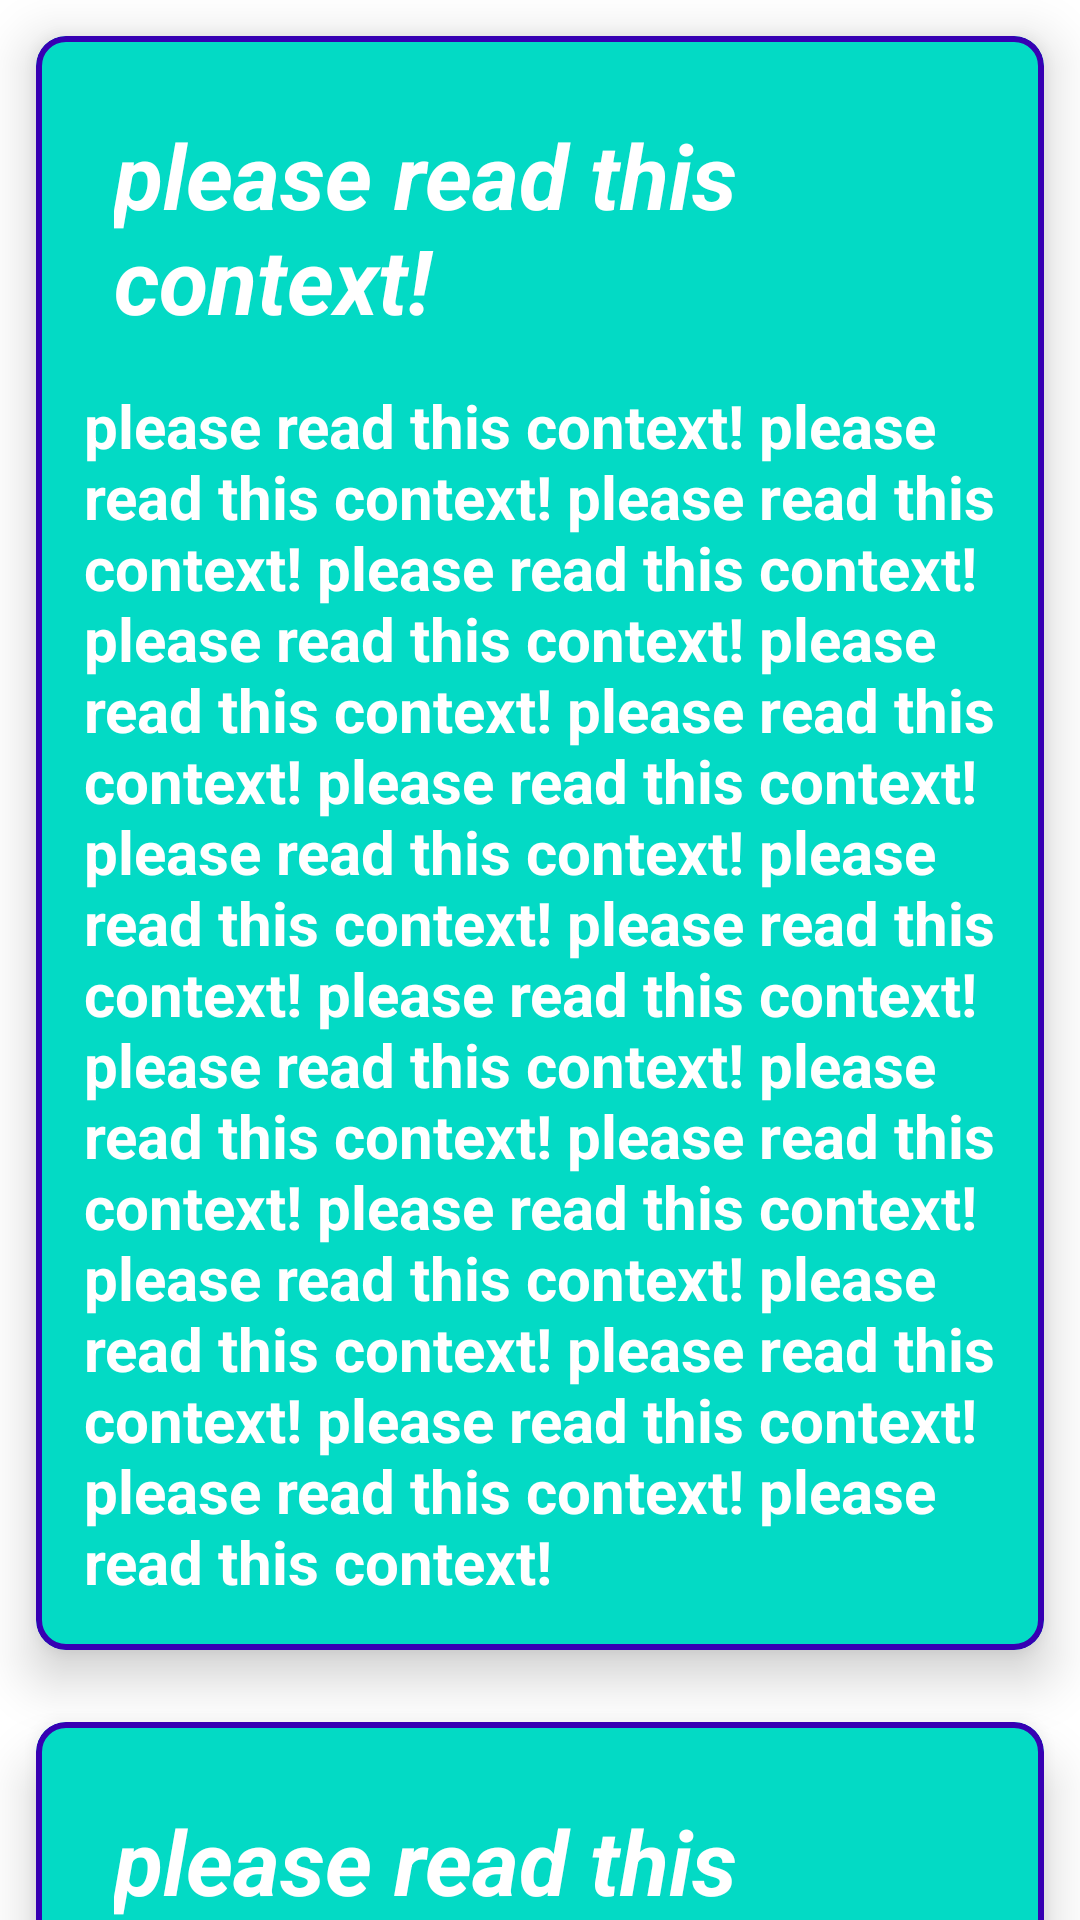

Layout XML and referenced resources for this Android screen:
<!-- AndroidManifest.xml: application theme Theme.Practice116 -->
<!-- res/layout/fragment_card.xml -->
<?xml version="1.0" encoding="utf-8"?>
<androidx.core.widget.NestedScrollView xmlns:android="http://schemas.android.com/apk/res/android"
    android:layout_width="match_parent"
    android:layout_height="match_parent">

    <LinearLayout
        android:layout_width="match_parent"
        android:layout_height="wrap_content"
        android:orientation="vertical">

        <include layout="@layout/card_items"/>
        <include layout="@layout/card_items"/>
        <include layout="@layout/card_items"/>
        <include layout="@layout/card_items"/>
        <include layout="@layout/card_items"/>
        <include layout="@layout/card_items"/>
        <include layout="@layout/card_items"/>
        <include layout="@layout/card_items"/>
        <include layout="@layout/card_items"/>
        <include layout="@layout/card_items"/>
        <include layout="@layout/card_items"/>
        <include layout="@layout/card_items"/>
        <include layout="@layout/card_items"/>
        <include layout="@layout/card_items"/>
        <include layout="@layout/card_items"/>
        <include layout="@layout/card_items"/>
        <include layout="@layout/card_items"/>
        <include layout="@layout/card_items"/>
        <include layout="@layout/card_items"/>
        <include layout="@layout/card_items"/>
        <include layout="@layout/card_items"/>
        <include layout="@layout/card_items"/>
        <include layout="@layout/card_items"/>
        <include layout="@layout/card_items"/>
        <include layout="@layout/card_items"/>
        <include layout="@layout/card_items"/>
        <include layout="@layout/card_items"/>

    </LinearLayout>

</androidx.core.widget.NestedScrollView>
<!-- res/layout/card_items.xml (included above) -->
<?xml version="1.0" encoding="utf-8"?>
<com.google.android.material.card.MaterialCardView xmlns:android="http://schemas.android.com/apk/res/android"
    android:layout_width="match_parent"
    android:layout_height="wrap_content"
    xmlns:app="http://schemas.android.com/apk/res-auto"
    android:id="@+id/cardItems"
    android:layout_margin="12dp"
    app:contentPadding="16dp"
    android:checkable="true"
    app:checkedIcon="@drawable/ic_baseline_check"
    app:checkedIconTint="@color/purple_500"
    app:checkedIconSize="20sp"
    app:checkedIconMargin="5dp"
    android:clickable="true"
    app:rippleColor="@color/purple_500"
    app:cardCornerRadius="10dp"
    app:cardElevation="10dp"
    app:strokeWidth="2dp"
    app:strokeColor="@color/purple_700"
    app:cardBackgroundColor="@color/teal_200">

    <LinearLayout
        android:layout_width="match_parent"
        android:layout_height="wrap_content"
        android:orientation="vertical">

        <TextView
            android:layout_width="match_parent"
            android:layout_height="wrap_content"
            android:id="@+id/titleCard"
            android:text="please read this context!"
            android:textStyle="bold|italic"
            android:textColor="@color/white"
            android:textSize="30sp"
            android:layout_margin="10dp"/>

        <TextView
            android:layout_width="match_parent"
            android:layout_height="wrap_content"
            android:id="@+id/contextCard"
            android:textSize="20dp"
            android:textColor="@color/white"
            android:textStyle="bold"
            android:layout_marginTop="5dp"
            android:text="please read this context! please read this context! please read this context! please read this context! please read this context! please read this context! please read this context! please read this context! please read this context! please read this context! please read this context! please read this context! please read this context! please read this context! please read this context! please read this context! please read this context! please read this context! please read this context! please read this context! please read this context! please read this context! "/>

    </LinearLayout>

</com.google.android.material.card.MaterialCardView>
<!-- resources referenced by this layout -->
<resources>
  <color name="purple_500">#FF8A65</color>
  <color name="purple_700">#FF3700B3</color>
  <color name="teal_200">#FF03DAC5</color>
  <color name="white">#FFFFFFFF</color>
  <style name="Theme.Practice116" parent="Theme.MaterialComponents.DayNight.NoActionBar">
          
          <item name="colorPrimary">@color/purple_500</item>
          <item name="colorPrimaryVariant">@color/purple_700</item>
          <item name="colorOnPrimary">@color/white</item>
          
          <item name="colorSecondary">@color/teal_200</item>
          <item name="colorSecondaryVariant">@color/teal_700</item>
          <item name="colorOnSecondary">@color/black</item>
          
          <item name="android:statusBarColor" tools:targetApi="l">?attr/colorPrimaryVariant</item>
          
      </style>
  <color name="teal_700">#FF018786</color>
  <color name="black">#FF000000</color>
</resources>
